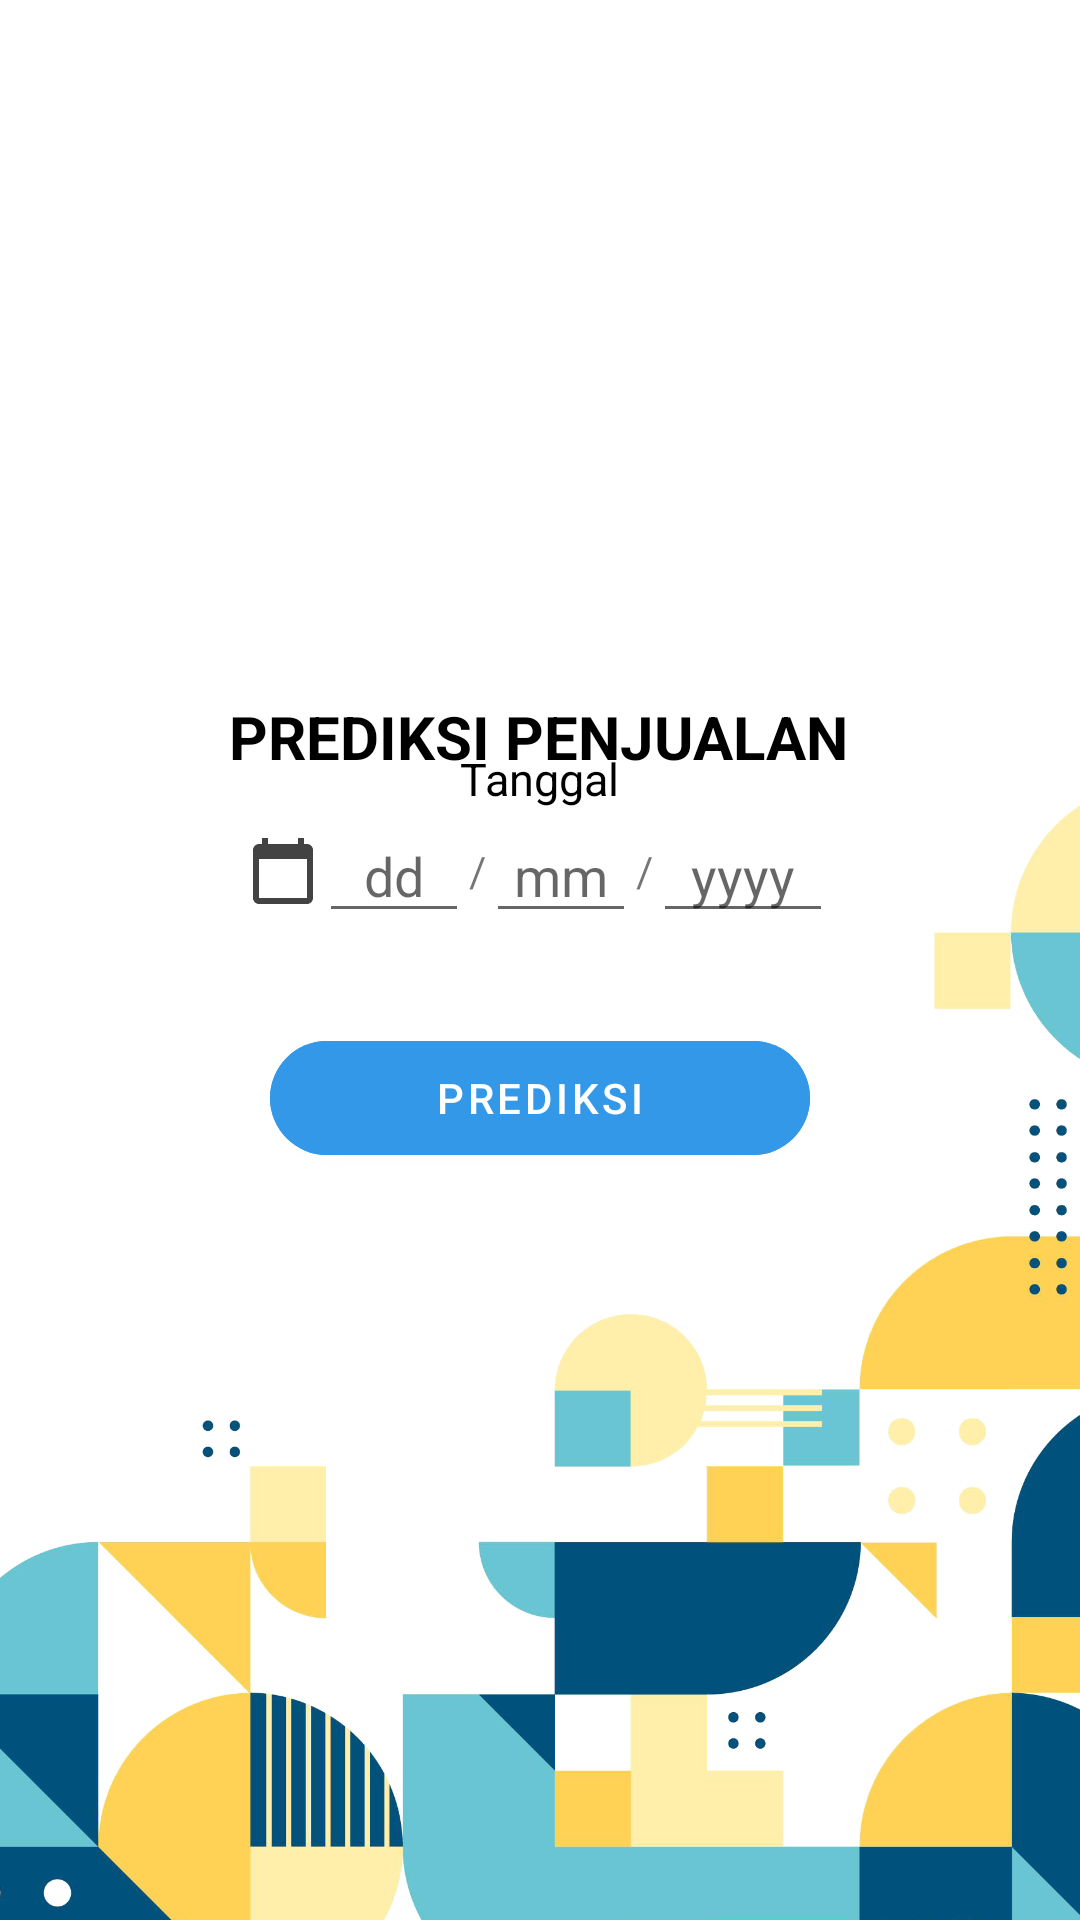

The Android layout XML behind this screen, and the referenced resources:
<!-- AndroidManifest.xml: application theme Theme.UAS_DWH -->
<!-- res/layout/activity_main.xml -->
<?xml version="1.0" encoding="utf-8"?>
<androidx.constraintlayout.widget.ConstraintLayout xmlns:android="http://schemas.android.com/apk/res/android"
    xmlns:app="http://schemas.android.com/apk/res-auto"
    xmlns:tools="http://schemas.android.com/tools"
    android:layout_width="match_parent"
    android:layout_height="match_parent"
    tools:context=".MainActivity">



    <TextView
        android:id="@+id/tvprediksi"
        android:layout_width="wrap_content"
        android:layout_height="wrap_content"
        android:layout_marginTop="232dp"
        android:text="Prediksi Penjualan"
        android:textAllCaps="true"
        android:textColor="@color/black"
        android:textSize="20dp"
        android:textStyle="bold"
        app:layout_constraintEnd_toEndOf="parent"
        app:layout_constraintHorizontal_bias="0.497"
        app:layout_constraintStart_toStartOf="parent"
        app:layout_constraintTop_toTopOf="parent" />

    <LinearLayout
        android:layout_width="match_parent"
        android:layout_height="wrap_content"
        android:orientation="vertical"
        android:gravity="center"
        app:layout_constraintStart_toStartOf="parent"
        app:layout_constraintEnd_toEndOf="parent"
        app:layout_constraintTop_toTopOf="parent"
        app:layout_constraintBottom_toBottomOf="parent"
        >
        <TextView
            android:layout_width="wrap_content"
            android:layout_height="wrap_content"
            android:text="Tanggal"
            android:textColor="@color/black"
            android:textSize="15dp"
            />
        <LinearLayout
            android:layout_width="match_parent"
            android:layout_height="wrap_content"
            android:orientation="horizontal"
            android:gravity="center"
            android:layout_marginBottom="30dp"
            >
            <ImageView
                android:layout_width="wrap_content"
                android:layout_height="wrap_content"
                android:src="@drawable/ic_calendar"
                />
            <EditText
                android:id="@+id/etDay"
                android:layout_width="50dp"
                android:layout_height="wrap_content"
                android:hint="dd"
                android:gravity="center"
                android:textColor="@color/black"
                android:imeOptions="actionNext"
                android:maxLines="1"
                android:inputType="number"
                android:maxLength="2"
                />
            <TextView
                android:layout_width="wrap_content"
                android:layout_height="wrap_content"
                android:text="/"
                />

            <EditText
                android:id="@+id/etMonth"
                android:layout_width="50dp"
                android:layout_height="wrap_content"
                android:hint="mm"
                android:gravity="center"
                android:textColor="@color/black"
                android:imeOptions="actionNext"
                android:maxLines="1"
                android:inputType="number"
                android:maxLength="2"

                />
            <TextView
                android:layout_width="wrap_content"
                android:layout_height="wrap_content"
                android:text="/"
                />
            <EditText
                android:id="@+id/etYear"
                android:layout_width="60dp"
                android:layout_height="wrap_content"
                android:hint="yyyy"
                android:gravity="center"
                android:textColor="@color/black"
                android:imeOptions="actionDone"
                android:maxLines="1"
                android:inputType="number"
                android:maxLength="4"

                />

        </LinearLayout>
        <com.google.android.material.button.MaterialButton
            android:id="@+id/btnPrediksi"
            android:layout_width="180dp"
            android:layout_height="50dp"
            android:text="Prediksi"
            android:backgroundTint="#3398E8"
            app:cornerRadius="20dp"
            />

    </LinearLayout>

    <ImageView
        android:id="@+id/imageView2"
        android:layout_width="406dp"
        android:layout_height="554dp"
        android:layout_marginBottom="-90dp"
        app:layout_constraintBottom_toBottomOf="parent"
        app:layout_constraintEnd_toEndOf="parent"
        app:layout_constraintHorizontal_bias="0.4"
        app:layout_constraintStart_toStartOf="parent"
        app:srcCompat="@drawable/background" />

</androidx.constraintlayout.widget.ConstraintLayout>
<!-- resources referenced by this layout -->
<resources>
  <!-- drawable background: png bitmap (drawable-v24, 411486 bytes) -->
  <!-- drawable ic_calendar (drawable-v24) -->
  <vector android:height="24dp" android:tint="#434343"
      android:viewportHeight="24" android:viewportWidth="24"
      android:width="24dp" xmlns:android="http://schemas.android.com/apk/res/android">
      <path android:fillColor="@android:color/white" android:pathData="M20,3h-1L19,1h-2v2L7,3L7,1L5,1v2L4,3c-1.1,0 -2,0.9 -2,2v16c0,1.1 0.9,2 2,2h16c1.1,0 2,-0.9 2,-2L22,5c0,-1.1 -0.9,-2 -2,-2zM20,21L4,21L4,8h16v13z"/>
  </vector>
  <style name="Theme.UAS_DWH" parent="Theme.MaterialComponents.DayNight.DarkActionBar">
          
          <item name="colorPrimary">@color/purple_500</item>
          <item name="colorPrimaryVariant">@color/purple_700</item>
          <item name="colorOnPrimary">@color/white</item>
          
          <item name="colorSecondary">@color/teal_200</item>
          <item name="colorSecondaryVariant">@color/teal_700</item>
          <item name="colorOnSecondary">@color/black</item>
          
          <item name="android:statusBarColor" tools:targetApi="l">?attr/colorPrimaryVariant</item>
          
      </style>
  <!-- not gathered from this repository: default colours our renderer supplied (Android Studio template values) -->
  <color name="purple_500">#FF6200EE</color>
  <color name="purple_700">#FF3700B3</color>
  <color name="teal_200">#FF03DAC5</color>
  <color name="teal_700">#FF018786</color>
  <color name="black">#FF000000</color>
  <color name="white">#FFFFFFFF</color>
</resources>
